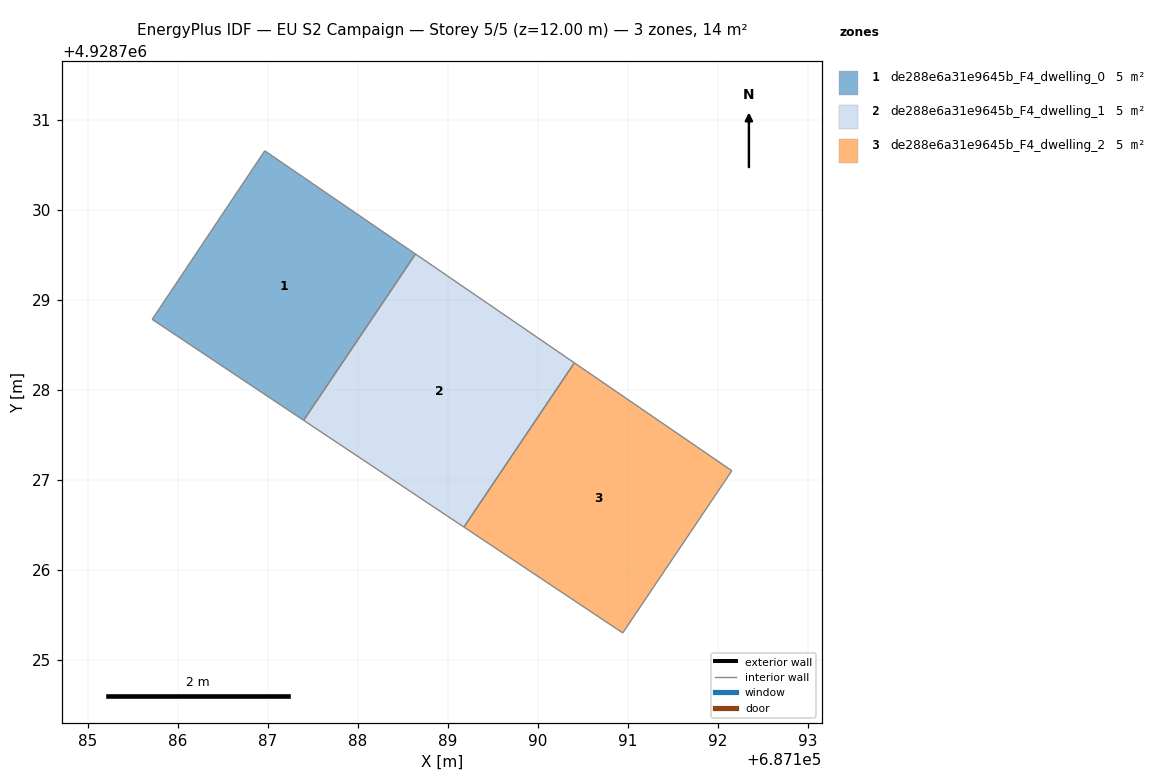
=== STOREY PLAN SPEC (per zone: floor XY polygon, exterior-wall plan segments, windows/doors) ===
zone 1: de288e6a31e9645b_F4_dwelling_0  (4.5 m²)
  floor: (687187.40, 4928727.66) (687188.64, 4928729.51) (687186.96, 4928730.66) (687185.71, 4928728.78)
  interior walls: 4
zone 2: de288e6a31e9645b_F4_dwelling_1  (4.7 m²)
  floor: (687189.18, 4928726.47) (687190.40, 4928728.30) (687188.64, 4928729.51) (687187.40, 4928727.66)
  interior walls: 4
zone 3: de288e6a31e9645b_F4_dwelling_2  (4.6 m²)
  floor: (687190.94, 4928725.30) (687192.15, 4928727.10) (687190.40, 4928728.30) (687189.18, 4928726.47)
  interior walls: 4

=== DERIVED (storey summary) ===
Building: EU S2 Campaign
Storey: 5 of 5  (floor level z = 12.00 m)
Storey gross floor area: 13.9 m²
Zones on this storey: 3
  - de288e6a31e9645b_F4_dwelling_0: floor 4.5 m²
  - de288e6a31e9645b_F4_dwelling_1: floor 4.7 m²
  - de288e6a31e9645b_F4_dwelling_2: floor 4.6 m²
Zone adjacency (shared interzone walls):
  - de288e6a31e9645b_F4_dwelling_0 ↔ de288e6a31e9645b_F4_dwelling_1
  - de288e6a31e9645b_F4_dwelling_1 ↔ de288e6a31e9645b_F4_dwelling_2